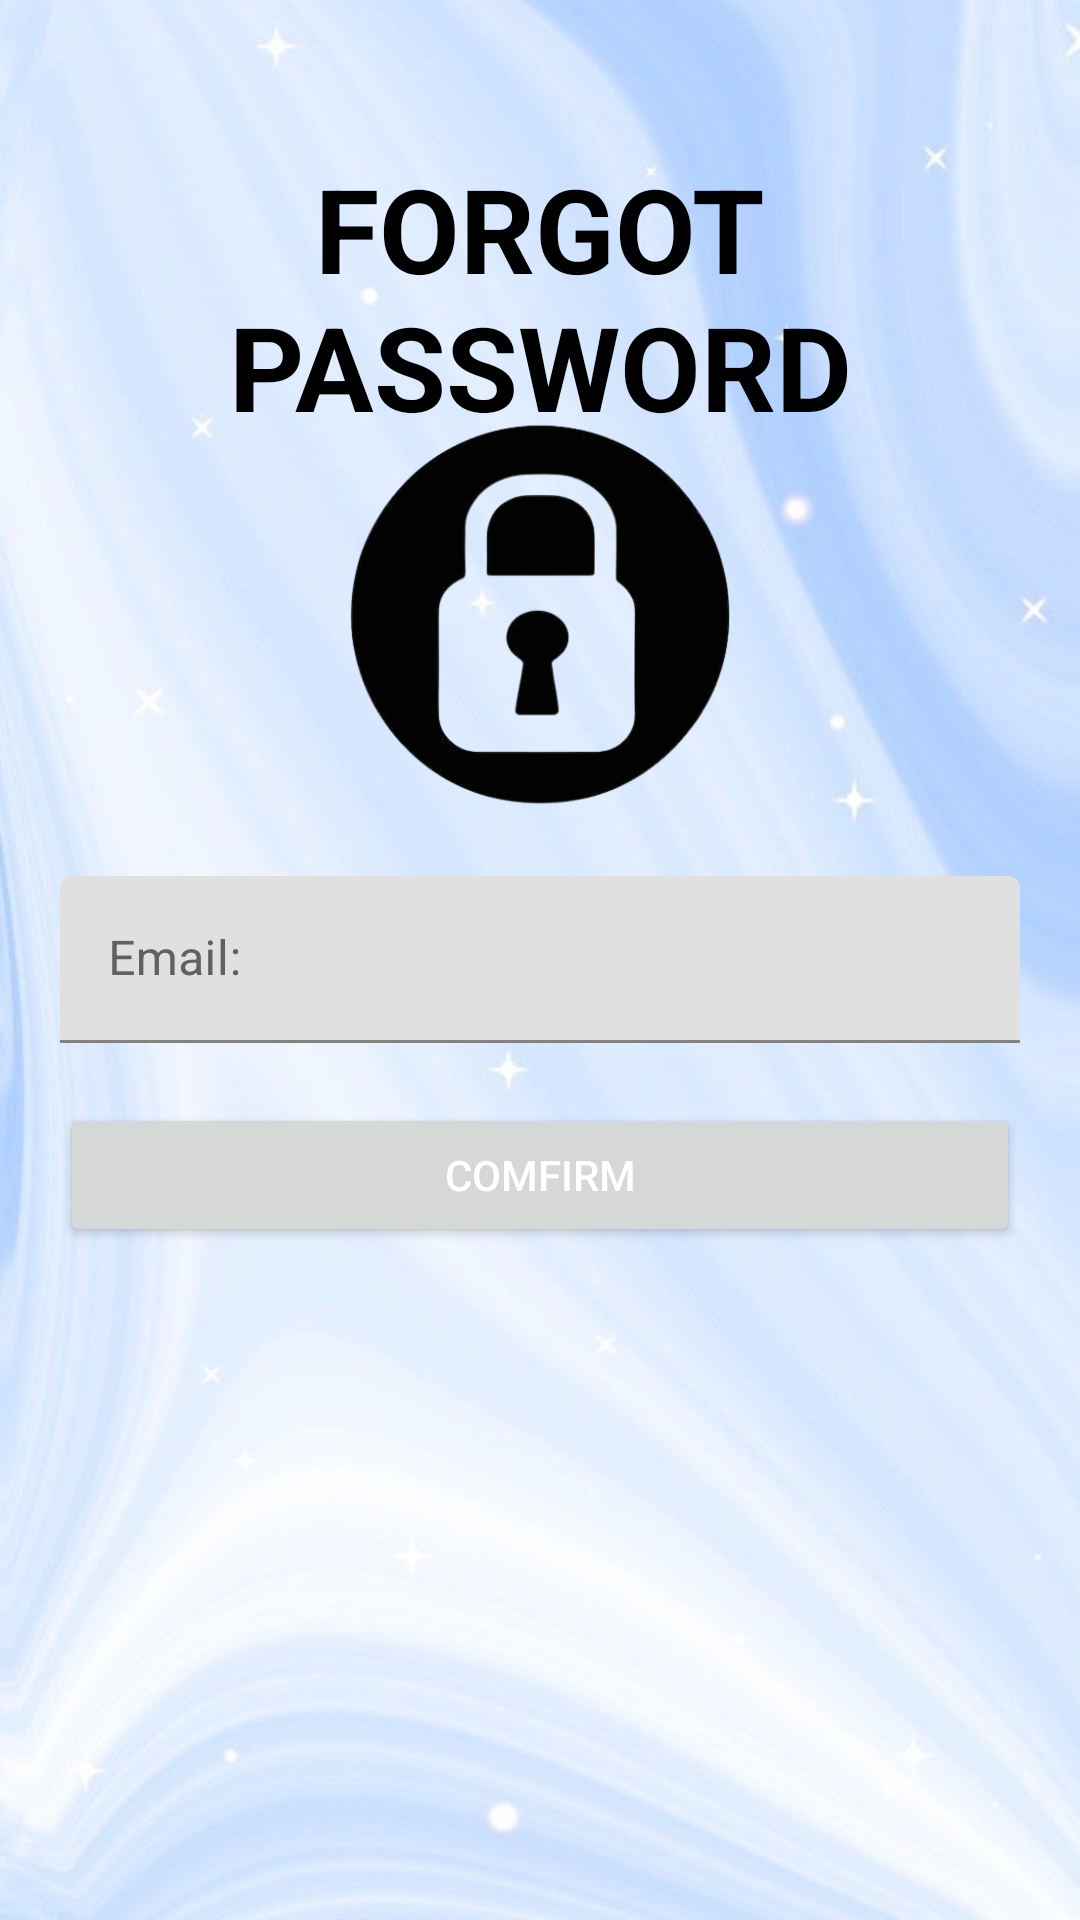

Layout XML and referenced resources for this Android screen:
<!-- AndroidManifest.xml: application theme Theme.Social -->
<!-- res/layout/activity_forgot_password.xml -->
<?xml version="1.0" encoding="utf-8"?>
<RelativeLayout xmlns:android="http://schemas.android.com/apk/res/android"
    xmlns:app="http://schemas.android.com/apk/res-auto"
    xmlns:tools="http://schemas.android.com/tools"
    android:id="@+id/main"
    android:layout_width="match_parent"
    android:layout_height="match_parent"
    android:padding="20dp"
    android:background="@drawable/giaodien1"
    tools:context=".ForgotPasswordActivity">

    <TextView
        android:layout_marginTop="30dp"
        android:text="@string/forgotpassword"
        android:textStyle="bold"
        android:textAlignment="center"
        android:textColor="@color/black"
        android:textSize="39sp"
        android:layout_width="match_parent"
        android:layout_height="wrap_content" />

    <LinearLayout
        android:gravity="center"
        android:orientation="vertical"
        android:layout_width="match_parent"
        android:layout_height="wrap_content">
        <ImageView

            android:layout_width="160dp"
            android:layout_height="160dp"
            android:layout_marginTop="100dp"
            android:src="@drawable/forgotpassword"/>
    </LinearLayout>

    <com.google.android.material.textfield.TextInputLayout
        android:layout_width="match_parent"
        android:layout_height="wrap_content"
        android:textColorHint="#616161"
        android:textColor="@color/black"
        android:layout_centerHorizontal="true"
        android:layout_centerVertical="true"
        android:id="@+id/emailFrame">

        <EditText
            android:id="@+id/email"
            android:inputType="textEmailAddress"
            android:hint="@string/Email"
            android:layout_width="match_parent"
            android:layout_height="wrap_content"/>
    </com.google.android.material.textfield.TextInputLayout>


    <Button
        android:id="@+id/ComfirmBtn"
        android:text="@string/Comfirm"
        style="@style/TextAppearance.AppCompat.Widget.Button.Colored"
        android:layout_centerHorizontal="true"
        android:layout_width="match_parent"
        android:layout_height="wrap_content"
        android:layout_below="@id/emailFrame"
        android:layout_marginTop="20dp"
        />

</RelativeLayout>
<!-- resources referenced by this layout -->
<resources>
  <color name="black">#FF000000</color>
  <!-- drawable forgotpassword: png bitmap (drawable, 50700 bytes) -->
  <!-- drawable giaodien1: jpg bitmap (drawable, 53974 bytes) -->
  <string name="Comfirm">Comfirm</string>
  <string name="Email">Email: </string>
  <string name="forgotpassword">FORGOT PASSWORD</string>
  <style name="Theme.Social" parent="Base.Theme.Social" />
  <style name="Base.Theme.Social" parent="Theme.MaterialComponents.DayNight.NoActionBar">
          
          
          <item name="android:statusBarColor">@android:color/transparent</item>
      </style>
</resources>
